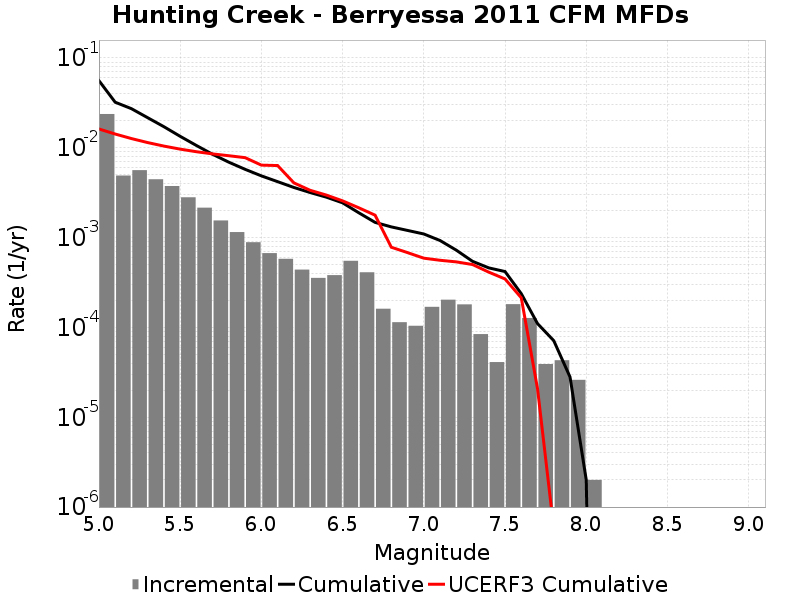

Source data for this figure (header and first rows):
Magnitude, Incremental Rate, Cumulative Rate, UCERF3 Cumulative Rate
5.05, 0.02379, 0.05598, 0.01621
5.15, 0.00491, 0.0322, 0.01425
5.25, 0.005638, 0.02729, 0.01268
5.35, 0.004464, 0.02165, 0.01144
5.45, 0.003753, 0.01719, 0.01046
5.55, 0.002811, 0.01343, 0.009673
5.65, 0.002154, 0.01062, 0.009051
5.75, 0.001553, 0.008466, 0.008557
5.85, 0.001152, 0.006914, 0.008164
5.95, 8.8866526E-4, 0.005761, 0.007773
6.05, 6.720155E-4, 0.004873, 0.006416
6.15, 5.8074173E-4, 0.004201, 0.006349
6.25, 4.403206E-4, 0.00362, 0.004073
6.35, 3.560679E-4, 0.00318, 0.003367
6.45, 3.8214613E-4, 0.002823, 0.002978
6.55, 5.516545E-4, 0.002441, 0.002567
6.65, 4.1123337E-4, 0.00189, 0.002148
6.75, 1.6148432E-4, 0.001478, 0.001779
6.85, 1.1434294E-4, 0.001317, 7.818634E-4
6.95, 1.0431286E-4, 0.001203, 6.8065576E-4
7.05, 1.6950839E-4, 0.001098, 5.904655E-4
7.15, 2.0361067E-4, 9.287856E-4, 5.596979E-4
7.25, 1.8054148E-4, 7.2517496E-4, 5.371651E-4
7.35, 8.425269E-5, 5.446335E-4, 5.017624E-4
7.45, 4.1123338E-5, 4.6038078E-4, 4.1276126E-4
7.55, 1.8154448E-4, 4.1925744E-4, 3.4666134E-4
7.65, 1.2738204E-4, 2.3771294E-4, 2.1377587E-4
7.75, 3.911732E-5, 1.10330904E-4, 2.0768453E-5
7.85, 4.3129352E-5, 7.121358E-5, 5.774941E-7
7.95, 2.6078214E-5, 2.808423E-5, 0.0
8.05, 2.0060165E-6, 2.0060165E-6, 0.0
8.15, 0.0, 0.0, 0.0
8.25, 0.0, 0.0, 0.0
8.35, 0.0, 0.0, 0.0
8.45, 0.0, 0.0, 0.0
8.55, 0.0, 0.0, 0.0
8.65, 0.0, 0.0, 0.0
8.75, 0.0, 0.0, 0.0
8.85, 0.0, 0.0, 0.0
8.95, 0.0, 0.0, 0.0
9.05, 0.0, 0.0, 0.0
